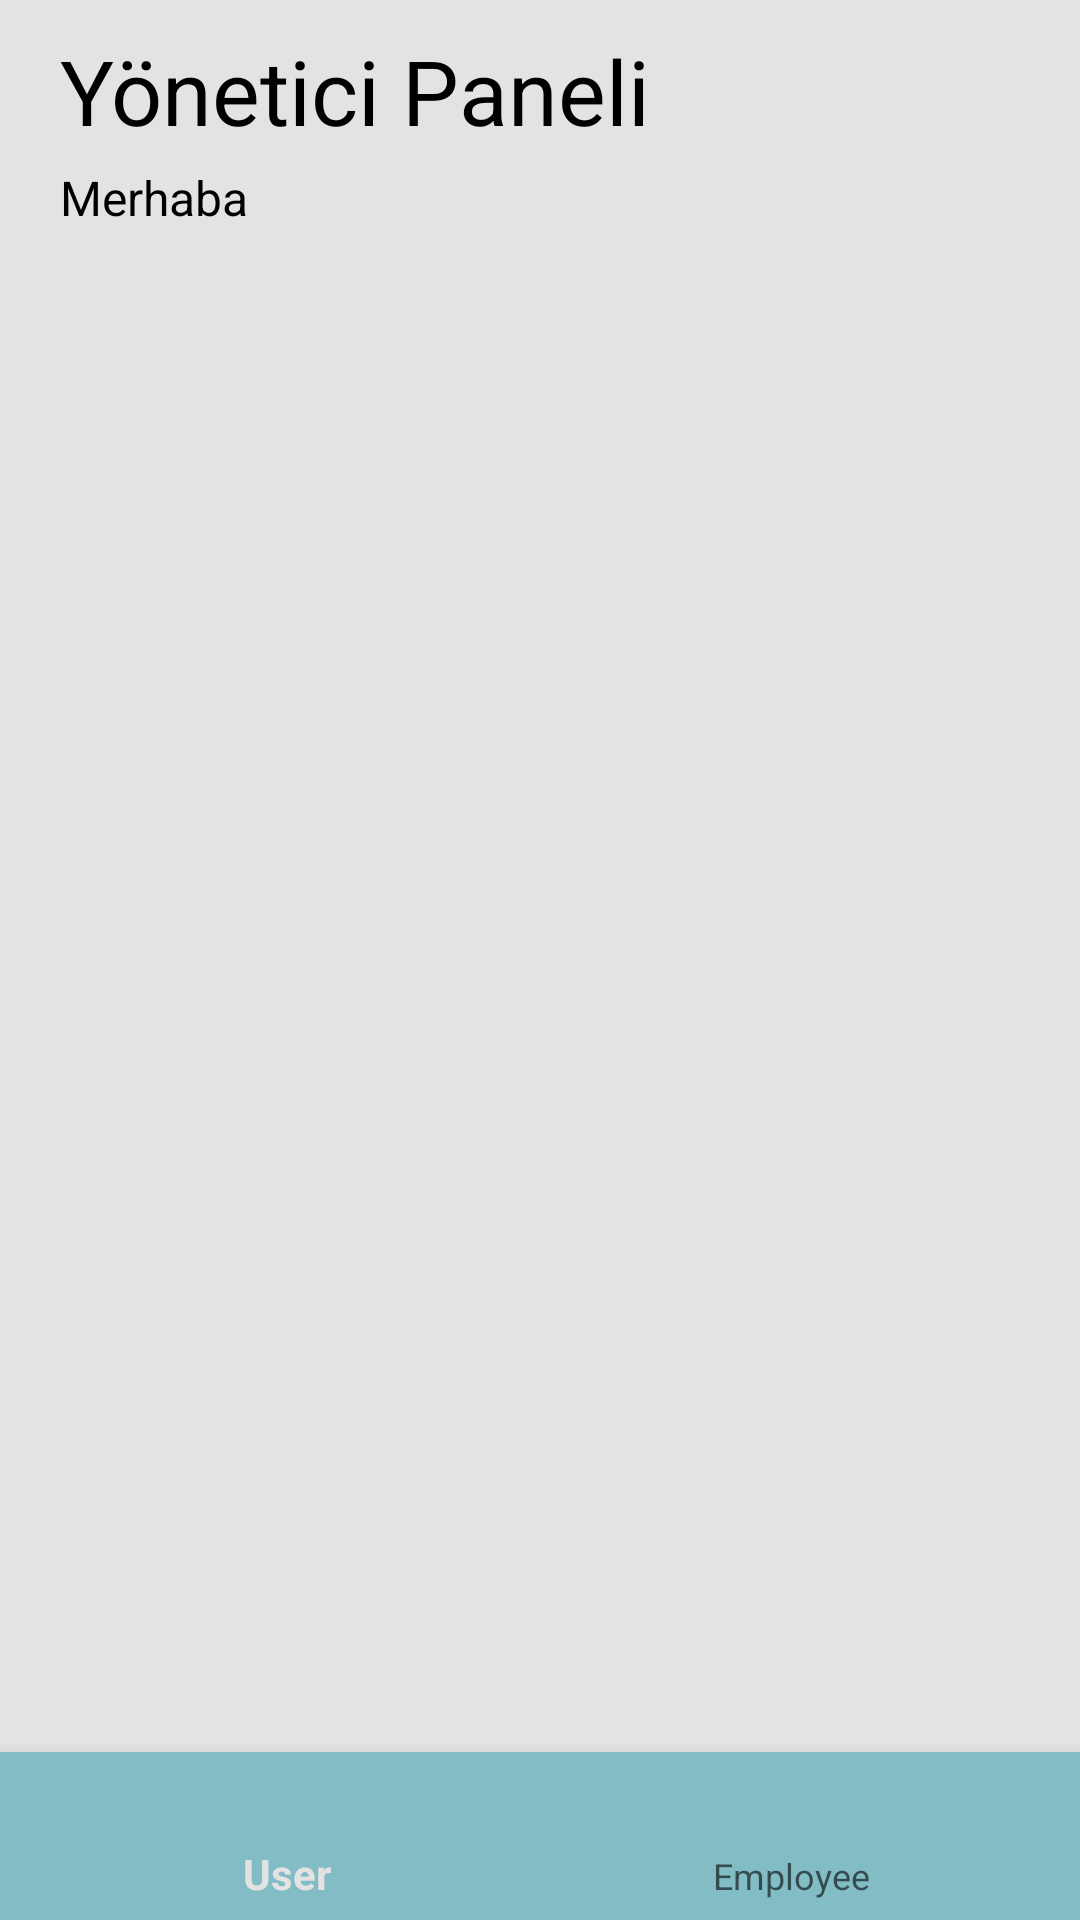

This screen was rendered from an Android layout file. Write that file and the resources it references.
<!-- AndroidManifest.xml: application theme Theme.ProjeDeneme -->
<!-- res/layout/activity_main5.xml -->
<?xml version="1.0" encoding="utf-8"?>
<androidx.constraintlayout.widget.ConstraintLayout xmlns:android="http://schemas.android.com/apk/res/android"
    xmlns:app="http://schemas.android.com/apk/res-auto"
    xmlns:tools="http://schemas.android.com/tools"
    android:layout_width="match_parent"
    android:layout_height="match_parent"
    tools:context=".MainActivity5">

    <TextView
        android:id="@+id/textView17"
        android:layout_width="232dp"
        android:layout_height="29dp"
        android:layout_marginStart="20dp"
        android:layout_marginTop="5dp"
        android:text="Merhaba"
        android:textColor="#000000"
        android:textSize="16sp"
        app:layout_constraintStart_toStartOf="parent"
        app:layout_constraintTop_toBottomOf="@+id/textView14" />

    <TextView
        android:id="@+id/textView14"
        android:layout_width="246dp"
        android:layout_height="40dp"
        android:layout_marginStart="20dp"
        android:layout_marginTop="10dp"
        android:text="Yönetici Paneli"
        android:textColor="#000000"
        android:textSize="30sp"
        app:layout_constraintStart_toStartOf="parent"
        app:layout_constraintTop_toTopOf="parent" />

    <FrameLayout
        android:id="@+id/frame_layout"
        android:layout_width="0dp"
        android:layout_height="0dp"
        android:layout_marginTop="10dp"
        app:layout_constraintBottom_toTopOf="@+id/bottomNavigationView"
        app:layout_constraintEnd_toEndOf="parent"
        app:layout_constraintHorizontal_bias="0.0"
        app:layout_constraintStart_toStartOf="parent"
        app:layout_constraintTop_toBottomOf="@+id/textView17" />

    <com.google.android.material.bottomnavigation.BottomNavigationView
        android:id="@+id/bottomNavigationView"
        android:layout_width="0dp"
        android:layout_height="wrap_content"
        android:background="#82BDC5"
        app:layout_constraintBottom_toBottomOf="parent"
        app:layout_constraintEnd_toEndOf="parent"
        app:layout_constraintStart_toStartOf="parent"
        app:menu="@menu/bottom_nav_2" />

</androidx.constraintlayout.widget.ConstraintLayout>
<!-- resources referenced by this layout -->
<resources>
  <style name="Theme.ProjeDeneme" parent="Base.Theme.ProjeDeneme" />
  <style name="Base.Theme.ProjeDeneme" parent="Theme.AppCompat.DayNight.NoActionBar">
          
          
          <item name="colorPrimary">@color/light_background</item>
          <item name="android:windowBackground">#E4E2E2</item>
      </style>
  <color name="light_background">#E4E2E2</color>
</resources>
